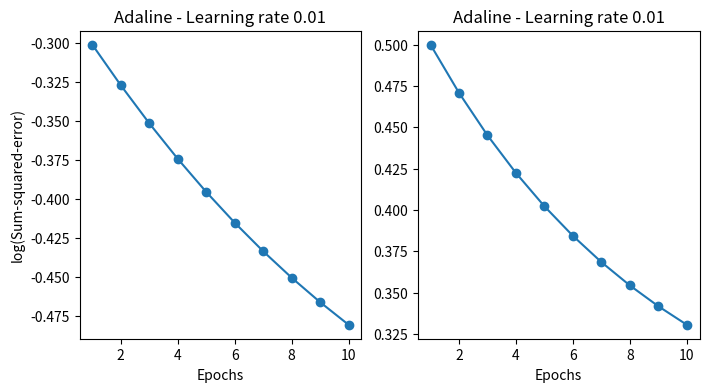

The matplotlib source for this figure:
class AdalineGD(object):
    """Adaptive Linear Neuron classifier.

    Parameters
    ----------
    eta : float
        Learning rate (between 0.0 and 1.0)
    n_iter : int
        Passes over the training dataset.

    Attributes
    ----------
    w_ : 1d-array
        Weights after fitting.
    errors_ : list
        Number of misclassifications in every epoch.

    """

    def __init__(self, eta=0.01, n_iter=50):
        self.eta = eta
        self.n_iter = n_iter

    def fit(self, X, y):
        """Fit training data.

        Parameters
        ----------
        X : {array-like}, shape = [n_samples, n_features]
            Training vectors, where n_samples is the number of samples and
            n_features is the number of features.
        y : array-like, shape = [n_samples]
            Target values.

        Returns
        -------
        self : object

        """

        self.w_ = np.zeros(1 + X.shape[1])
        self.cost_ = []

        for i in range(self.n_iter):
            output = self.net_input(X)
            errors = (y - output)
            self.w_[1:] += self.eta * X.T.dot(errors)
            self.w_[0] += self.eta * errors.sum()
            cost = (errors**2).sum() / 2.0
            self.cost_.append(cost)
        return self

    def net_input(self, X):
        """Calculate net input"""
        return np.dot(X, self.w_[1:]) + self.w_[0]

    def activation(self, X):
        """Compute linear activation"""
        return self.net_input(X)

    def predict(self, X):
        """Return class label after unit step"""
        return np.where(self.activation(X) >= 0.0, 1, -1)

if __name__ == "__main__":

    import matplotlib.pyplot as plt
    import numpy as np
    X = np.array([[0, 0], [0, 1], [1, 0], [1, 1]])
    y = np.array([0, 0, 0, 1])

    fig, ax = plt.subplots(nrows=1, ncols=2, figsize=(8, 4))

    ada1 = AdalineGD(n_iter=10, eta=0.01).fit(X, y)
    ax[0].plot(range(1, len(ada1.cost_) + 1), np.log10(ada1.cost_), marker='o')
    ax[0].set_xlabel('Epochs')
    ax[0].set_ylabel('log(Sum-squared-error)')
    ax[0].set_title('Adaline - Learning rate 0.01')
    ax[1].plot(range(1, len(ada1.cost_) + 1), ada1.cost_, marker='o')
    ax[1].set_xlabel('Epochs')
    ax[1].set_title('Adaline - Learning rate 0.01')
    plt.show()

